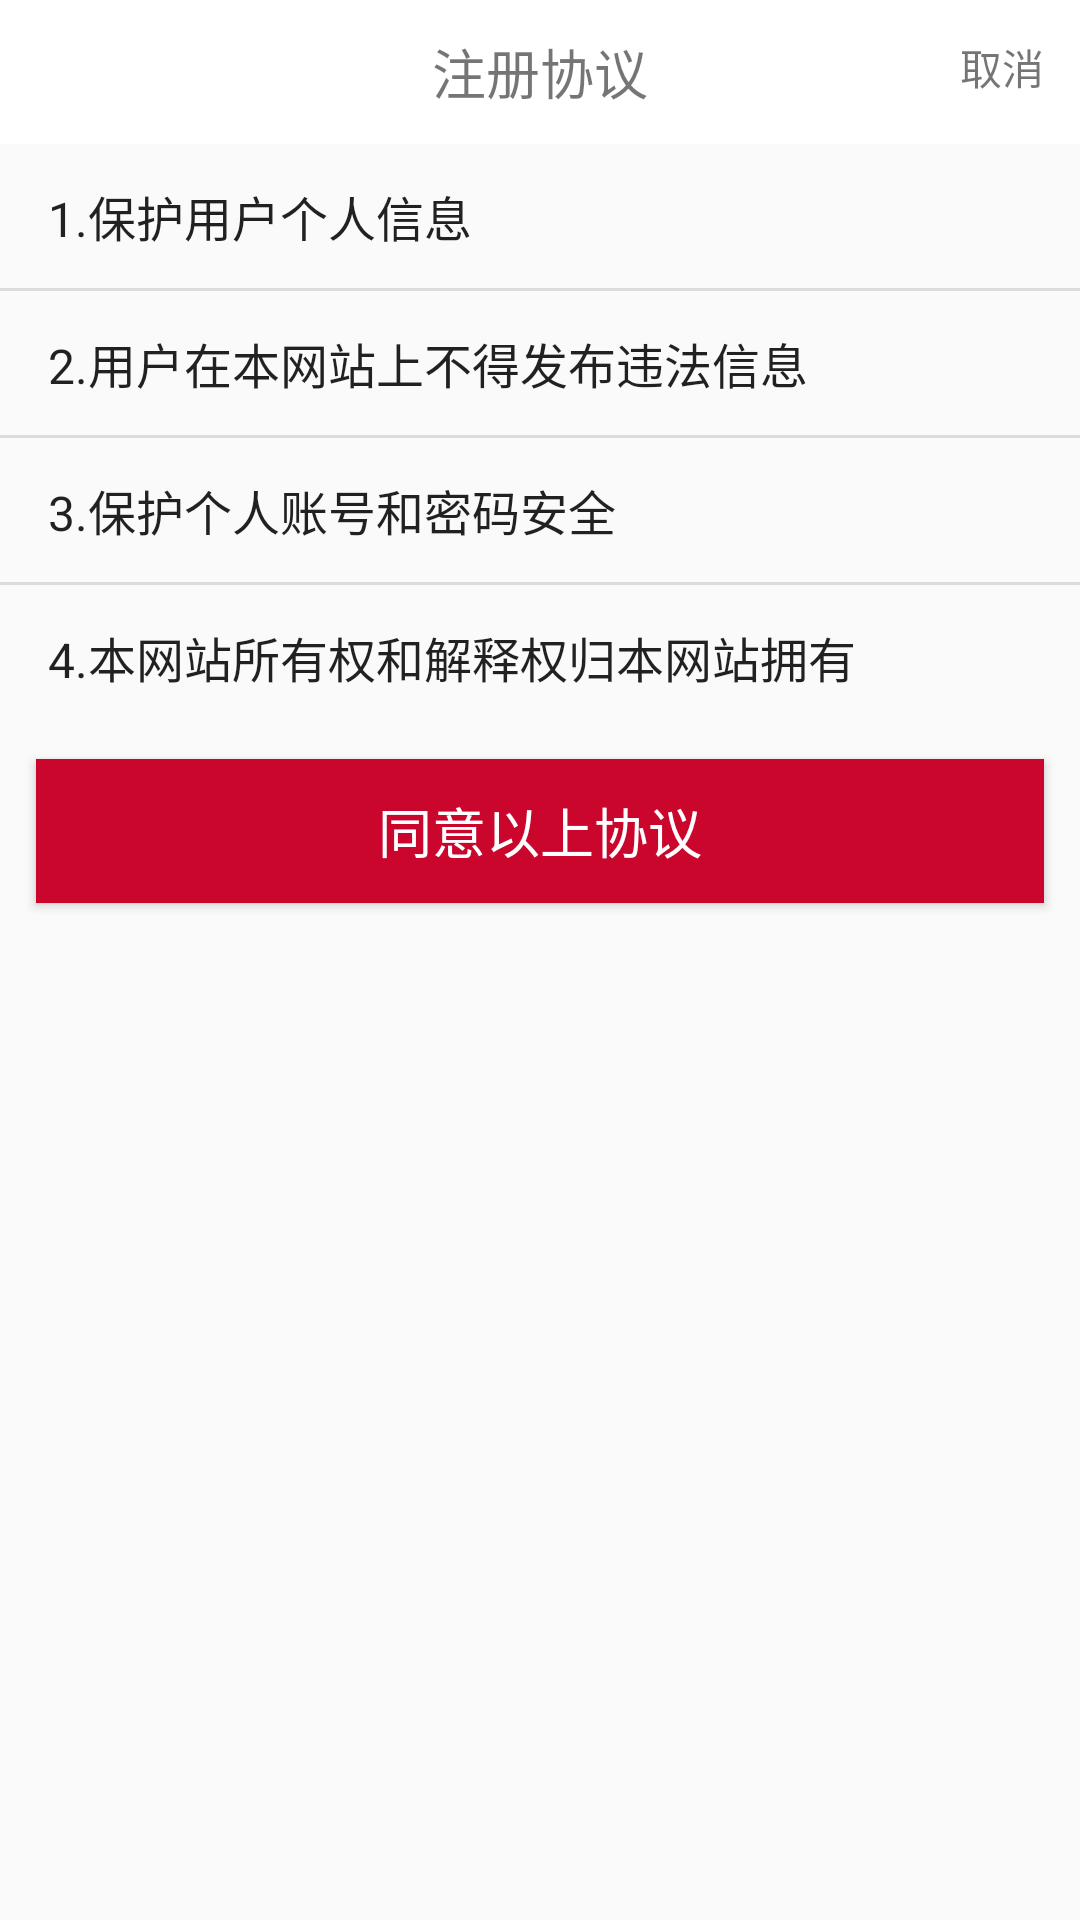

Android layout source for this screen:
<!-- AndroidManifest.xml: application theme AppTheme -->
<!-- res/layout/reg1.xml -->
<?xml version="1.0" encoding="utf-8"?>
<LinearLayout xmlns:android="http://schemas.android.com/apk/res/android"
    android:orientation="vertical" android:layout_width="match_parent"
    android:layout_height="match_parent">

    <RelativeLayout
        android:layout_width="match_parent"
        android:layout_height="48dp"
        android:background="@android:color/white"
        >
        <TextView
            android:layout_centerInParent="true"
            android:text="注册协议"
            android:textSize="18dp"
            android:layout_width="wrap_content"
            android:layout_height="wrap_content" />
        <TextView
            android:id="@+id/tv_cancel"
            android:padding="12dp"
            android:text="取消"
            android:layout_alignParentRight="true"
            android:layout_width="wrap_content"
            android:layout_height="wrap_content" />




    </RelativeLayout>


    <ListView
        android:id="@+id/listView"
        android:layout_width="wrap_content"
        android:layout_height="wrap_content"
        android:entries="@array/care" />









    <Button
        android:id="@+id/bt"
        android:layout_marginTop="10dp"
        android:layout_marginLeft="12dp"
        android:layout_marginRight="12dp"
        android:layout_width="match_parent"
        android:layout_height="wrap_content"
        android:background="@drawable/selectot_bt"
        android:text="同意以上协议"
        android:textColor="@android:color/white"
        android:textSize="18sp"
        android:layout_marginBottom="10dp"

        />




</LinearLayout>
<!-- resources referenced by this layout -->
<resources>
  <string-array name="care">
          <item>1.保护用户个人信息</item>
          <item>2.用户在本网站上不得发布违法信息</item>
          <item>3.保护个人账号和密码安全</item>
          <item>4.本网站所有权和解释权归本网站拥有</item>
      </string-array>
  <!-- drawable selectot_bt (drawable) -->
  <?xml version="1.0" encoding="utf-8"?>
  <selector xmlns:android="http://schemas.android.com/apk/res/android">
      <item android:drawable="@color/red" android:state_pressed="false"/>
      <item android:drawable="@color/brown" android:state_pressed="true"/>
  
  </selector>
  <style name="AppTheme" parent="Theme.AppCompat.Light.NoActionBar">
          
          <item name="colorPrimary">@color/colorPrimary</item>
          <item name="colorPrimaryDark">@color/colorPrimaryDark</item>
          <item name="colorAccent">@color/colorAccent</item>
  
      </style>
  <color name="red">#CA062C</color>
  <color name="brown">#ab7156</color>
  <color name="colorPrimary">#3F51B5</color>
  <color name="colorPrimaryDark">#303F9F</color>
  <color name="colorAccent">#FF4081</color>
</resources>
